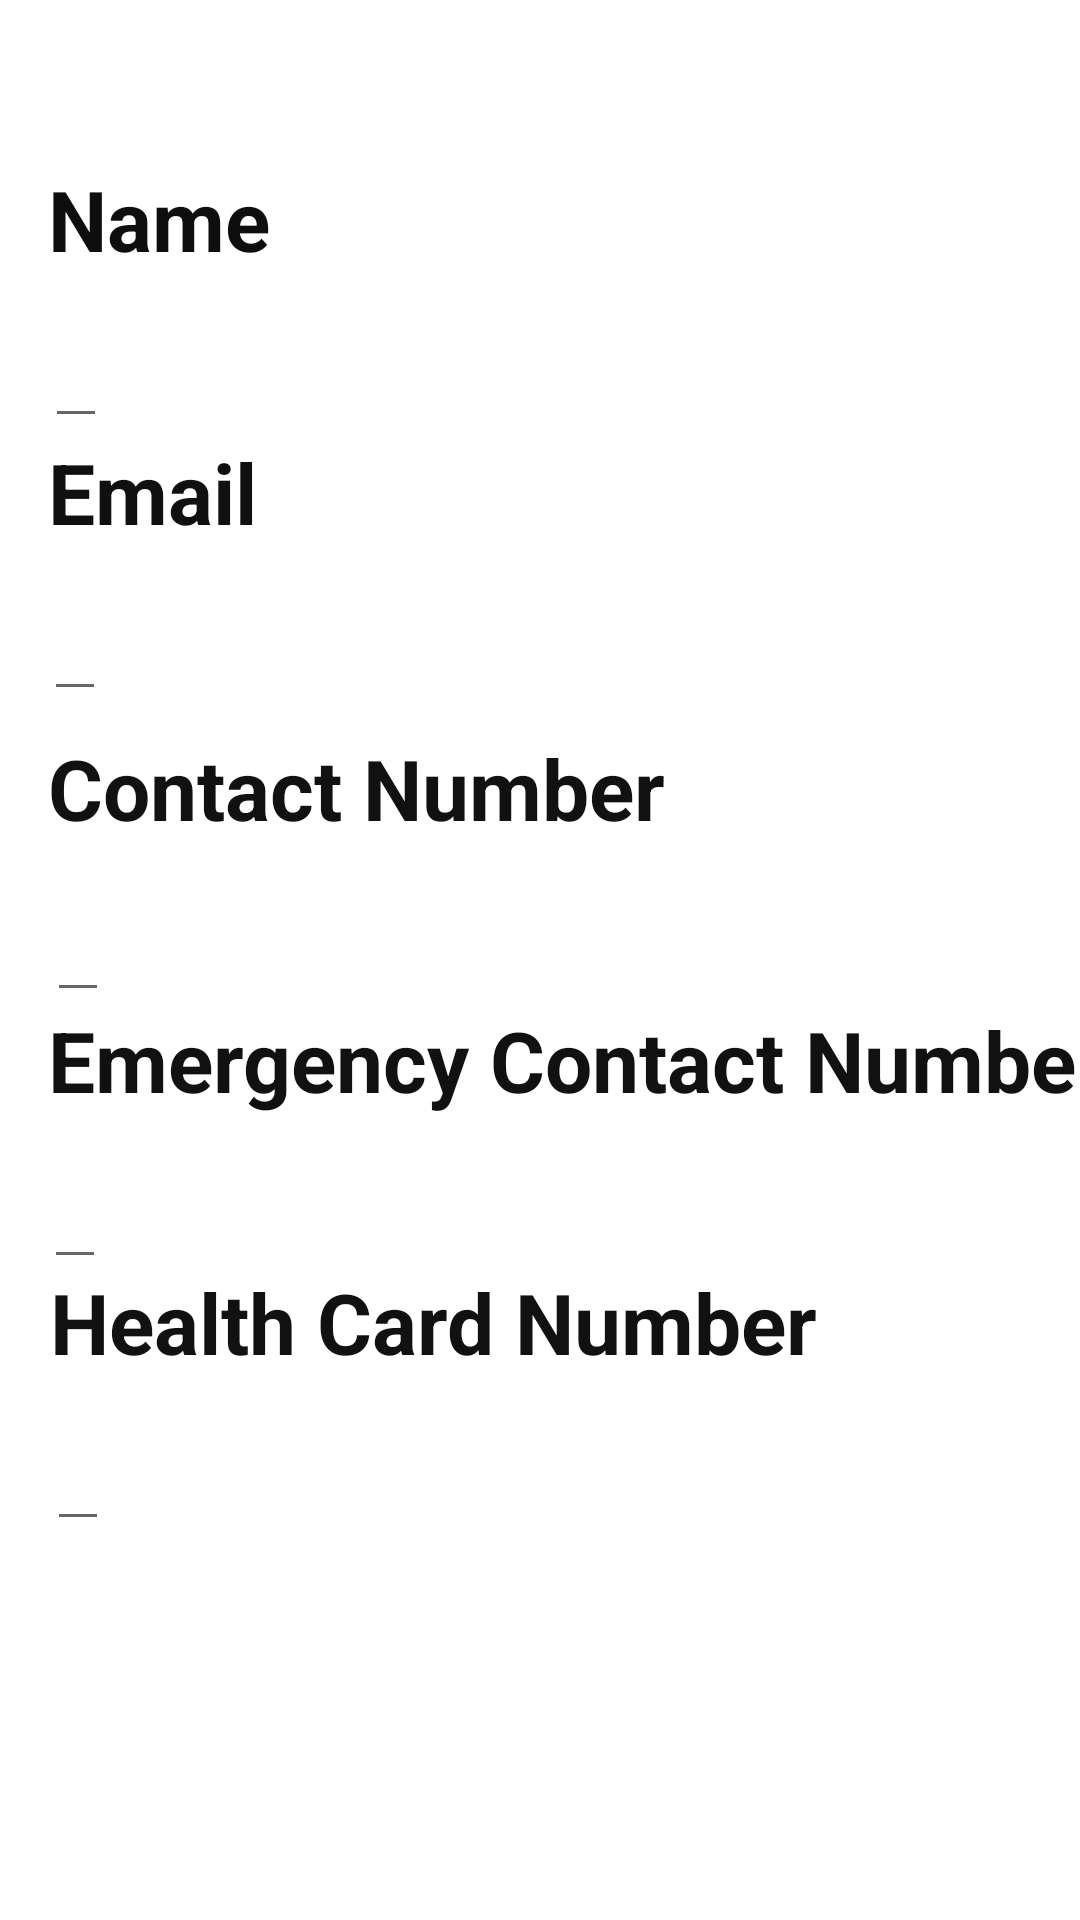

Here is an Android app screen rendered from its layout file. Give the layout XML and the strings, colors and styles it references.
<!-- AndroidManifest.xml: application theme Theme.Project_Pranav -->
<!-- res/layout/activity_registration_new_user.xml -->
<?xml version="1.0" encoding="utf-8"?>
<androidx.constraintlayout.widget.ConstraintLayout xmlns:android="http://schemas.android.com/apk/res/android"
    xmlns:app="http://schemas.android.com/apk/res-auto"
    xmlns:tools="http://schemas.android.com/tools"
    android:layout_width="match_parent"
    android:layout_height="match_parent"
    android:background="@drawable/app_icon"
    tools:context=".Registration_newUser">

    <TextView
        android:id="@+id/textView2"
        android:layout_width="wrap_content"
        android:layout_height="wrap_content"
        android:layout_marginStart="16dp"
        android:text="@string/Registration_name"
        android:textColor="#0E0E0E"
        android:textSize="28sp"
        android:textStyle="bold"
        app:layout_constraintBottom_toBottomOf="parent"
        app:layout_constraintEnd_toEndOf="parent"
        app:layout_constraintHorizontal_bias="0.0"
        app:layout_constraintStart_toStartOf="parent"
        app:layout_constraintTop_toTopOf="parent"
        app:layout_constraintVertical_bias="0.09" />

    <TextView
        android:id="@+id/textView5"
        android:layout_width="wrap_content"
        android:layout_height="wrap_content"
        android:layout_marginStart="16dp"
        android:layout_marginTop="50dp"
        android:text="@string/Registration_email"
        android:textColor="#101010"
        android:textSize="28sp"
        android:textStyle="bold"
        app:layout_constraintBottom_toBottomOf="parent"
        app:layout_constraintEnd_toEndOf="parent"
        app:layout_constraintHorizontal_bias="0.0"
        app:layout_constraintStart_toStartOf="parent"
        app:layout_constraintTop_toBottomOf="@+id/textView2"
        app:layout_constraintVertical_bias="0.008" />

    <TextView
        android:id="@+id/textView7"
        android:layout_width="wrap_content"
        android:layout_height="wrap_content"
        android:layout_marginStart="16dp"
        android:layout_marginTop="50dp"
        android:text="@string/Registration_contactNo"
        android:textColor="#121111"
        android:textSize="28sp"
        android:textStyle="bold"
        app:layout_constraintBottom_toBottomOf="parent"
        app:layout_constraintEnd_toEndOf="parent"
        app:layout_constraintHorizontal_bias="0.0"
        app:layout_constraintStart_toStartOf="parent"
        app:layout_constraintTop_toBottomOf="@+id/textView5"
        app:layout_constraintVertical_bias="0.031" />

    <TextView
        android:id="@+id/textView8"
        android:layout_width="wrap_content"
        android:layout_height="wrap_content"
        android:layout_marginStart="16dp"
        android:layout_marginTop="50dp"
        android:text="@string/Registration_emergencyContact"
        android:textColor="#121111"
        android:textSize="28sp"
        android:textStyle="bold"
        app:layout_constraintBottom_toBottomOf="parent"
        app:layout_constraintEnd_toEndOf="parent"
        app:layout_constraintHorizontal_bias="0.0"
        app:layout_constraintStart_toStartOf="parent"
        app:layout_constraintTop_toBottomOf="@+id/textView7"
        app:layout_constraintVertical_bias="0.012" />

    <TextView
        android:id="@+id/textView9"
        android:layout_width="wrap_content"
        android:layout_height="wrap_content"
        android:layout_marginStart="16dp"
        android:layout_marginTop="50dp"
        android:text="@string/Registration_healthCardNo"
        android:textColor="#121111"
        android:textSize="28sp"
        android:textStyle="bold"
        app:layout_constraintBottom_toBottomOf="parent"
        app:layout_constraintEnd_toEndOf="parent"
        app:layout_constraintHorizontal_bias="0.007"
        app:layout_constraintStart_toStartOf="parent"
        app:layout_constraintTop_toBottomOf="@+id/textView8"
        app:layout_constraintVertical_bias="0.0" />

    <EditText
        android:id="@+id/editTextreg1"
        android:layout_width="wrap_content"
        android:layout_height="wrap_content"
        android:layout_marginBottom="19dp"
        android:inputType="none"
        android:textSize="28sp"
        app:layout_constraintBottom_toTopOf="@+id/textView5"
        app:layout_constraintEnd_toEndOf="parent"
        app:layout_constraintHorizontal_bias="0.044"
        app:layout_constraintStart_toStartOf="parent"
        app:layout_constraintTop_toBottomOf="@+id/textView2"
        app:layout_constraintVertical_bias="0.0" />

    <EditText
        android:id="@+id/editTextreg2"
        android:layout_width="wrap_content"
        android:layout_height="wrap_content"
        android:inputType="none"
        android:textSize="28sp"
        app:layout_constraintBottom_toTopOf="@+id/textView7"
        app:layout_constraintEnd_toEndOf="parent"
        app:layout_constraintHorizontal_bias="0.043"
        app:layout_constraintStart_toStartOf="parent"
        app:layout_constraintTop_toBottomOf="@+id/textView5"
        app:layout_constraintVertical_bias="0.0" />

    <EditText
        android:id="@+id/editTextreg3"
        android:layout_width="wrap_content"
        android:layout_height="wrap_content"
        android:layout_marginTop="4dp"
        android:inputType="none"
        android:textSize="28sp"
        app:layout_constraintBottom_toTopOf="@+id/textView8"
        app:layout_constraintEnd_toEndOf="parent"
        app:layout_constraintHorizontal_bias="0.046"
        app:layout_constraintStart_toStartOf="parent"
        app:layout_constraintTop_toBottomOf="@+id/textView7" />

    <EditText
        android:id="@+id/editTextreg4"
        android:layout_width="wrap_content"
        android:layout_height="wrap_content"
        android:inputType="none"
        android:textSize="28sp"
        app:layout_constraintBottom_toTopOf="@+id/textView9"
        app:layout_constraintEnd_toEndOf="parent"
        app:layout_constraintHorizontal_bias="0.043"
        app:layout_constraintStart_toStartOf="parent"
        app:layout_constraintTop_toBottomOf="@+id/textView8"
        app:layout_constraintVertical_bias="0.0" />

    <EditText
        android:id="@+id/editTextreg5"
        android:layout_width="wrap_content"
        android:layout_height="wrap_content"
        android:inputType="none"
        android:textSize="28sp"
        app:layout_constraintBottom_toBottomOf="parent"
        app:layout_constraintEnd_toEndOf="parent"
        app:layout_constraintHorizontal_bias="0.046"
        app:layout_constraintStart_toStartOf="parent"
        app:layout_constraintTop_toBottomOf="@+id/textView9"
        app:layout_constraintVertical_bias="0.0" />
</androidx.constraintlayout.widget.ConstraintLayout>
<!-- resources referenced by this layout -->
<resources>
  <string name="Registration_contactNo">Contact Number</string>
  <string name="Registration_email">Email</string>
  <string name="Registration_emergencyContact">Emergency Contact Number</string>
  <string name="Registration_healthCardNo">Health Card Number</string>
  <string name="Registration_name">Name</string>
  <style name="Theme.Project_Pranav" parent="Theme.MaterialComponents.DayNight.DarkActionBar">
          
          <item name="colorPrimary">@color/purple_500</item>
          <item name="colorPrimaryVariant">@color/purple_700</item>
          <item name="colorOnPrimary">@color/white</item>
          
          <item name="colorSecondary">@color/teal_200</item>
          <item name="colorSecondaryVariant">@color/teal_700</item>
          <item name="colorOnSecondary">@color/black</item>
          
          <item name="android:statusBarColor" tools:targetApi="l">?attr/colorPrimaryVariant</item>
          
      </style>
  <!-- not gathered from this repository: default colours our renderer supplied (Android Studio template values) -->
  <color name="purple_500">#FF6200EE</color>
  <color name="purple_700">#FF3700B3</color>
  <color name="teal_200">#FF03DAC5</color>
  <color name="teal_700">#FF018786</color>
  <color name="black">#FF000000</color>
  <color name="white">#FFFFFFFF</color>
</resources>
